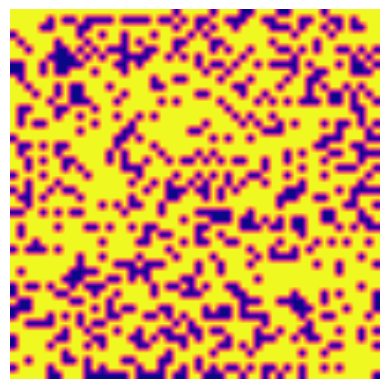

The script that saved this image:
import numpy as np
import matplotlib.pyplot as plt
from matplotlib.animation import FuncAnimation
np.random.seed(42)

N=50
K=np.random.randint(-1,31)

def one_iteration_for_game_of_life(a):
    n,m,r=len(a),len(a[0]),[]
    for i in range(n):
        for j in range(m):
            t=[a[x,y] for x,y in [(i+K,j),(i-K,j),(i,j+K),(i,j-K),(i+K,j+K),(i-K,j-K),(i+K,j-K),(i-K,j+K)] if 0<=x<n and 0<=y<m and a[x,y]]
            if a[i,j] and len(t) not in [2,3]:
                r.append((i,j,0))
            if not a[i,j] and len(t)==3:
                r.append((i,j,1))
    for i,j,k in r:
        a[i,j]=k
    return a

board=np.random.choice([0,1],size=(N,N))
fig,ax=plt.subplots()
im=ax.imshow(board,cmap='plasma_r',interpolation='bilinear')
ax.axis('off')

# memo=set()
# f=lambda x:tuple(tuple(i) for i in x)

def up(k):
    global board,memo
    board=one_iteration_for_game_of_life(board)
    im.set_data(board)
    return [im]

anim=FuncAnimation(fig,up,frames=200,interval=200,blit=True)
# plt.show()
print(62/100)
# anim.save('game_of_life.gif', writer='imagemagick', fps=10)